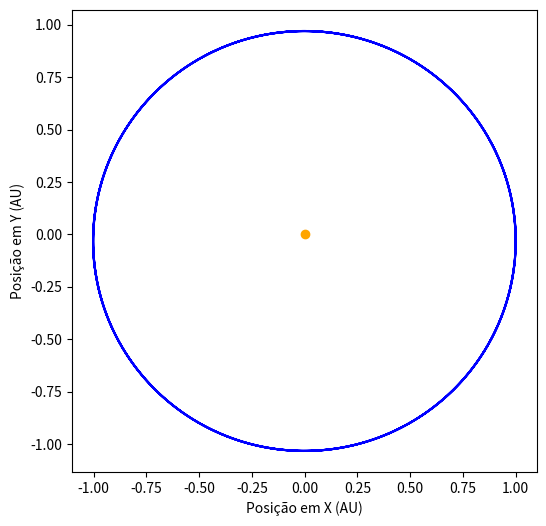

Here is the Python script that generated this plot:
import numpy as np
import matplotlib.pyplot as plt

t0 = 0.0
tf = 4.0
dt = 0.01
v0 = 2 * np.pi  # velocidade inicial [AU/ano]
x0 = 1.0        # posição inicial da terra [AU]

G = 4 * np.pi**2

t = np.arange(t0, tf, dt)
x = np.zeros(np.size(t))
y = np.zeros(np.size(t))
vx = np.zeros(np.size(t))
vy = np.zeros(np.size(t))
ax = np.zeros(np.size(t))
ay = np.zeros(np.size(t))

x[0] = x0
y[0] = 0
vx[0] = 0
vy[0] = v0
N=len(t)
 
for i in range(N-1):
    r = np.sqrt(x[i]**2 + y[i]**2)
    ax = -G * x[i] / r**3
    ay = -G * y[i] / r**3
    
    vx[i+1] = vx[i] + ax * dt
    vy[i+1] = vy[i] + ay * dt
    x[i+1] = x[i] + vx[i+1] * dt
    y[i+1] = y[i] + vy[i+1] * dt


plt.figure(figsize=(6,6))
plt.plot(x, y, label="Órbita da Terra", color='b')
plt.scatter(0, 0, color='orange', label="Sol")  
plt.xlabel("Posição em X (AU)")
plt.ylabel("Posição em Y (AU)")

plt.show()

print("Sim, é possivel obter elipses, e que concordam com as leis de Kepler.")